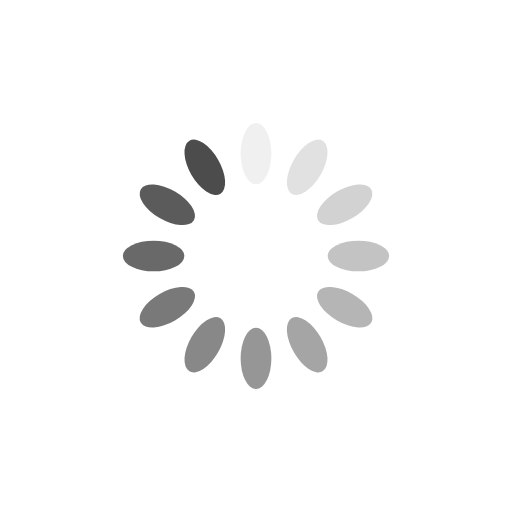
t = 0.00 s
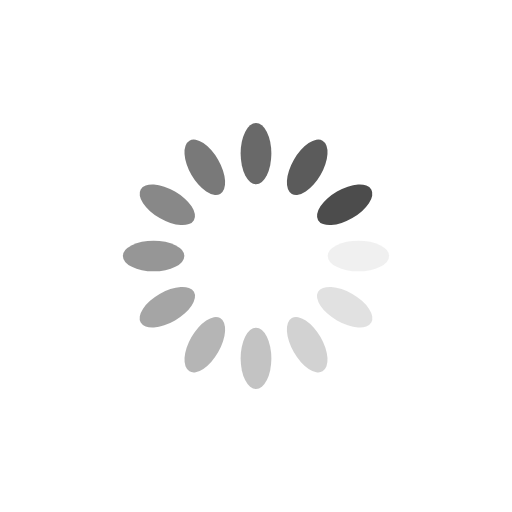
t = 0.25 s
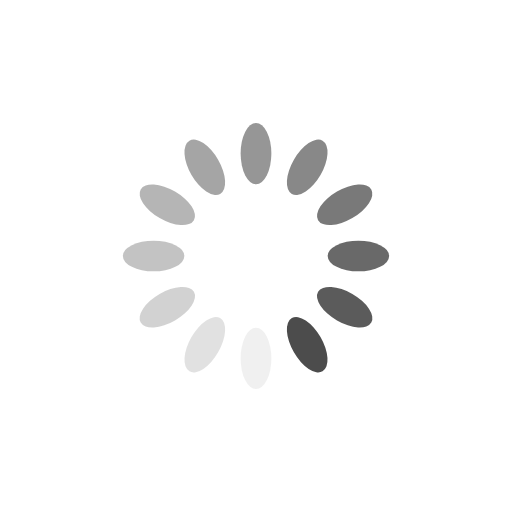
t = 0.50 s
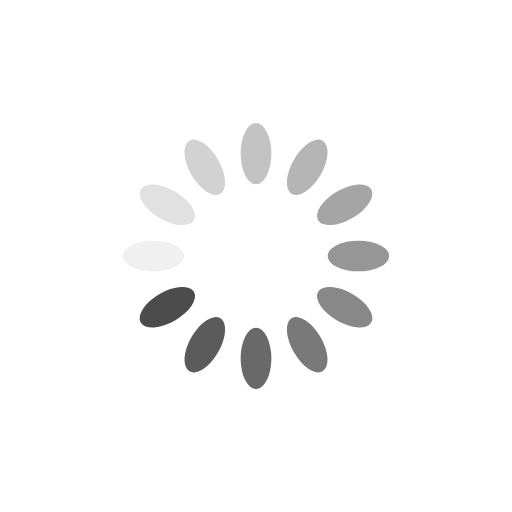
t = 0.75 s

The animated SVG that drew these frames (rendered in a browser with its animation timeline set to each time). Animation: 12 SMIL elements (animate=12); one cycle of 1.00 s, repeats indefinitely.

<?xml version="1.0" encoding="utf-8"?>
<svg xmlns="http://www.w3.org/2000/svg" xmlns:xlink="http://www.w3.org/1999/xlink" style="margin: auto; background: none; display: block; shape-rendering: auto;" width="200px" height="200px" viewBox="0 0 100 100" preserveAspectRatio="xMidYMid">
<g transform="rotate(0 50 50)">
  <rect x="47" y="24" rx="3" ry="6" width="6" height="12" fill="#4c4c4c">
    <animate attributeName="opacity" values="1;0" keyTimes="0;1" dur="1s" begin="-0.9166666666666666s" repeatCount="indefinite"></animate>
  </rect>
</g><g transform="rotate(30 50 50)">
  <rect x="47" y="24" rx="3" ry="6" width="6" height="12" fill="#4c4c4c">
    <animate attributeName="opacity" values="1;0" keyTimes="0;1" dur="1s" begin="-0.8333333333333334s" repeatCount="indefinite"></animate>
  </rect>
</g><g transform="rotate(60 50 50)">
  <rect x="47" y="24" rx="3" ry="6" width="6" height="12" fill="#4c4c4c">
    <animate attributeName="opacity" values="1;0" keyTimes="0;1" dur="1s" begin="-0.75s" repeatCount="indefinite"></animate>
  </rect>
</g><g transform="rotate(90 50 50)">
  <rect x="47" y="24" rx="3" ry="6" width="6" height="12" fill="#4c4c4c">
    <animate attributeName="opacity" values="1;0" keyTimes="0;1" dur="1s" begin="-0.6666666666666666s" repeatCount="indefinite"></animate>
  </rect>
</g><g transform="rotate(120 50 50)">
  <rect x="47" y="24" rx="3" ry="6" width="6" height="12" fill="#4c4c4c">
    <animate attributeName="opacity" values="1;0" keyTimes="0;1" dur="1s" begin="-0.5833333333333334s" repeatCount="indefinite"></animate>
  </rect>
</g><g transform="rotate(150 50 50)">
  <rect x="47" y="24" rx="3" ry="6" width="6" height="12" fill="#4c4c4c">
    <animate attributeName="opacity" values="1;0" keyTimes="0;1" dur="1s" begin="-0.5s" repeatCount="indefinite"></animate>
  </rect>
</g><g transform="rotate(180 50 50)">
  <rect x="47" y="24" rx="3" ry="6" width="6" height="12" fill="#4c4c4c">
    <animate attributeName="opacity" values="1;0" keyTimes="0;1" dur="1s" begin="-0.4166666666666667s" repeatCount="indefinite"></animate>
  </rect>
</g><g transform="rotate(210 50 50)">
  <rect x="47" y="24" rx="3" ry="6" width="6" height="12" fill="#4c4c4c">
    <animate attributeName="opacity" values="1;0" keyTimes="0;1" dur="1s" begin="-0.3333333333333333s" repeatCount="indefinite"></animate>
  </rect>
</g><g transform="rotate(240 50 50)">
  <rect x="47" y="24" rx="3" ry="6" width="6" height="12" fill="#4c4c4c">
    <animate attributeName="opacity" values="1;0" keyTimes="0;1" dur="1s" begin="-0.25s" repeatCount="indefinite"></animate>
  </rect>
</g><g transform="rotate(270 50 50)">
  <rect x="47" y="24" rx="3" ry="6" width="6" height="12" fill="#4c4c4c">
    <animate attributeName="opacity" values="1;0" keyTimes="0;1" dur="1s" begin="-0.16666666666666666s" repeatCount="indefinite"></animate>
  </rect>
</g><g transform="rotate(300 50 50)">
  <rect x="47" y="24" rx="3" ry="6" width="6" height="12" fill="#4c4c4c">
    <animate attributeName="opacity" values="1;0" keyTimes="0;1" dur="1s" begin="-0.08333333333333333s" repeatCount="indefinite"></animate>
  </rect>
</g><g transform="rotate(330 50 50)">
  <rect x="47" y="24" rx="3" ry="6" width="6" height="12" fill="#4c4c4c">
    <animate attributeName="opacity" values="1;0" keyTimes="0;1" dur="1s" begin="0s" repeatCount="indefinite"></animate>
  </rect>
</g>
<!-- [ldio] generated by https://loading.io/ --></svg>